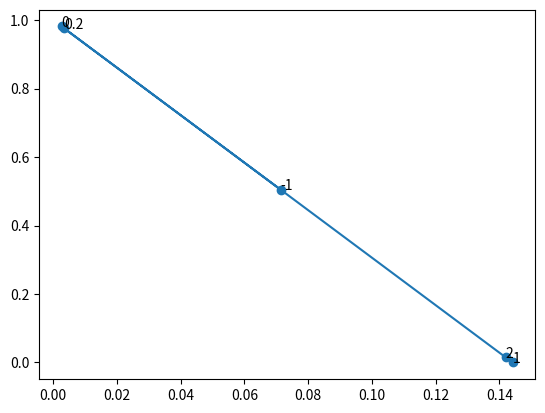

Here is the Python script that generated this plot:
import matplotlib.pyplot as plt

# obtained the values through output of report_stats
xs = [0.07144504149, 0.00266481423647, 0.00341493171596, 0.144148062099, 0.141988190758]
ys = [0.504363496467, 0.981513353717, 0.976309555146, 0.0, 0.014983700164]
texts = [-1, 0, 0.2, 1, 2]

plt.scatter(xs, ys)
plt.plot(xs, ys)
for i, txt in enumerate(texts):
    plt.annotate(txt, (xs[i], ys[i]))
